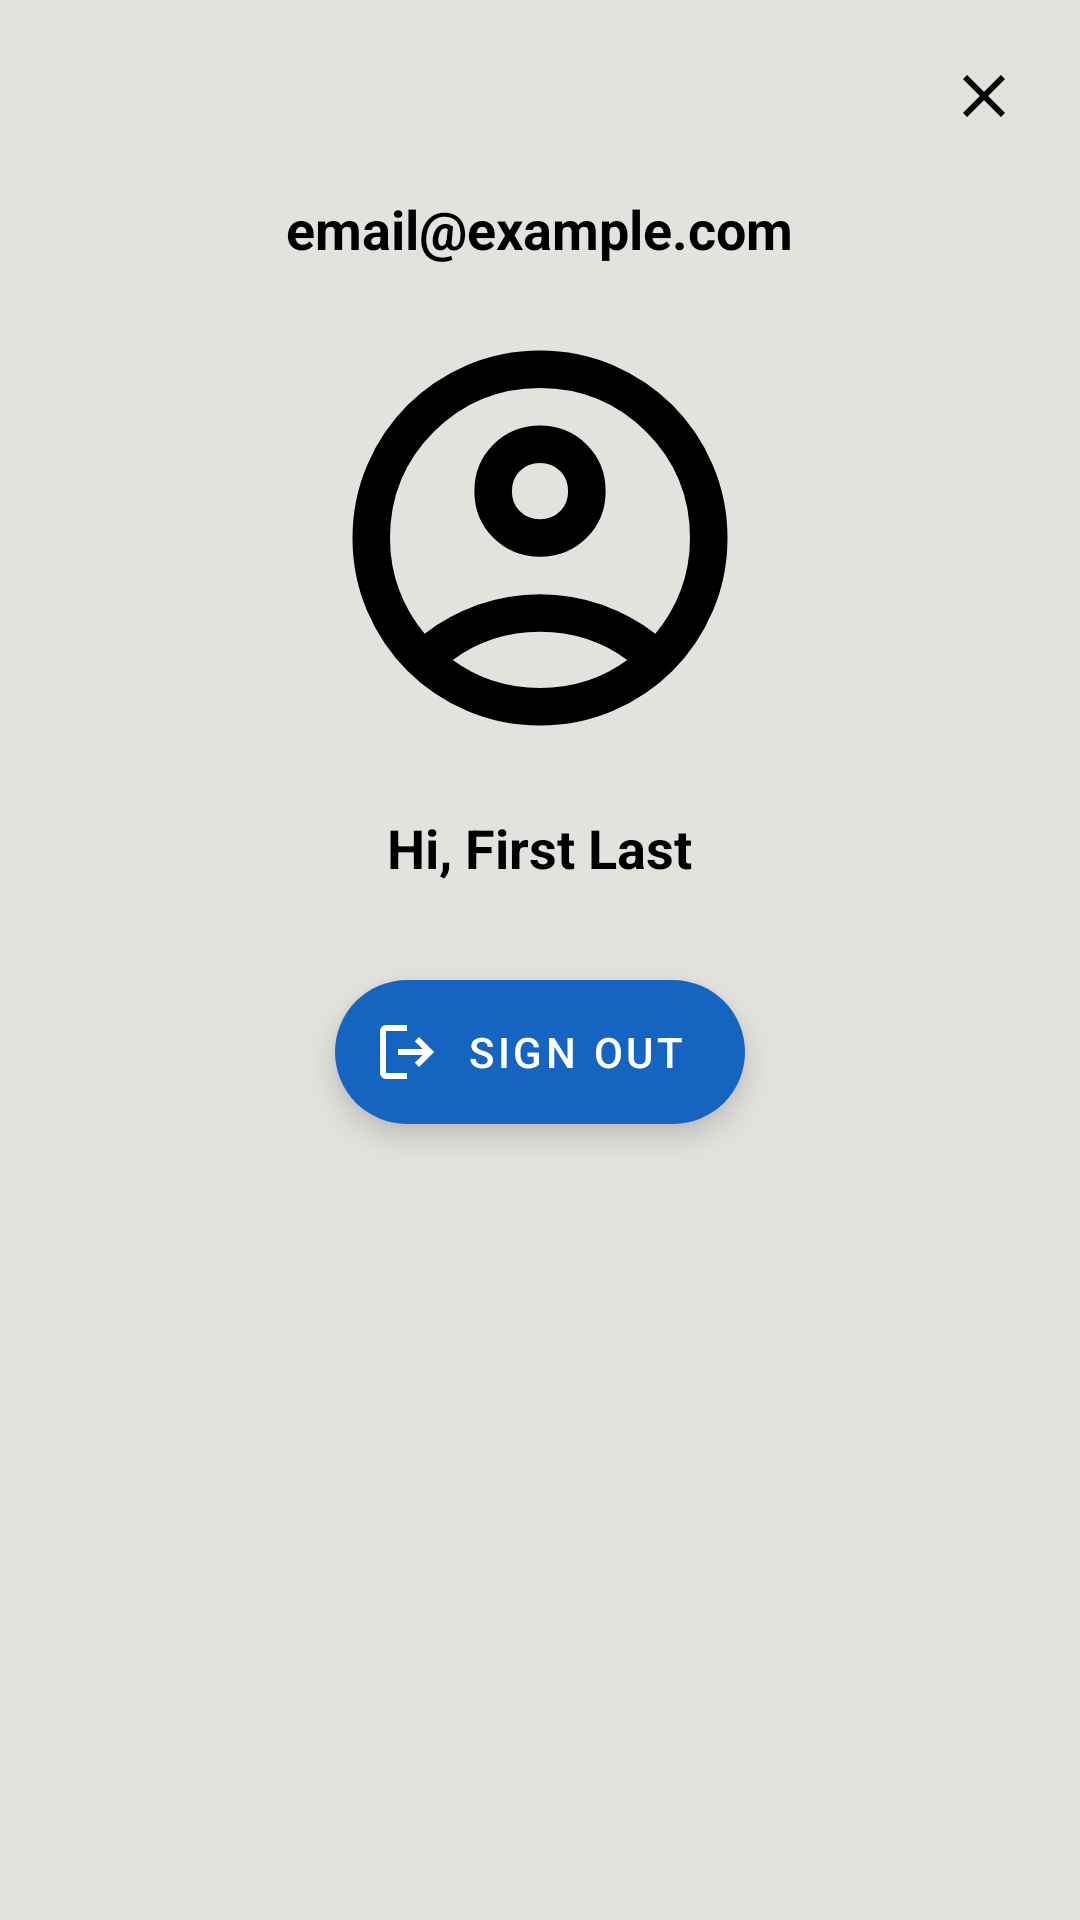

Here is an Android app screen rendered from its layout file. Give the layout XML and the strings, colors and styles it references.
<!-- AndroidManifest.xml: application theme Theme.PigeonUI -->
<!-- res/layout/fragment_profile.xml -->
<?xml version="1.0" encoding="utf-8"?>
<FrameLayout xmlns:android="http://schemas.android.com/apk/res/android"
    xmlns:app="http://schemas.android.com/apk/res-auto"
    android:layout_width="match_parent"
    android:background="@color/colorBackground"
    android:id="@+id/profileFragment"
    android:layout_height="match_parent">

    
    <ImageButton
        android:id="@+id/btnCloseProfile"
        android:layout_width="40dp"
        android:layout_height="40dp"
        android:layout_gravity="top|end"
        android:layout_margin="12dp"
        android:background="@android:color/transparent"
        android:src="@drawable/ic_close"
        android:contentDescription="@string/close"
        app:tint="@color/colorOnBackground" />

    
    <LinearLayout
        android:orientation="vertical"
        android:gravity="top|center_horizontal"
        android:padding="24dp"
        android:layout_width="match_parent"
        android:layout_height="match_parent">

        
        <TextView
            android:id="@+id/tvMailUser"
            android:layout_width="wrap_content"
            android:layout_height="wrap_content"
            android:textColor="@color/colorOnBackground"
            android:textSize="18sp"
            android:textStyle="bold"
            android:layout_marginTop="40dp"
            android:layout_marginBottom="16dp"
            android:text="email@example.com" />

        
        <ImageView
            android:id="@+id/ivUserPicture"
            android:layout_width="150dp"
            android:layout_height="150dp"
            android:layout_marginBottom="16dp"
            android:src="@drawable/ic_avatar"
            android:scaleType="centerCrop"
            android:background="@drawable/circle_background"
            android:contentDescription="Profile Picture" />

        
        <TextView
            android:id="@+id/tvHiMessage"
            android:layout_width="wrap_content"
            android:layout_height="wrap_content"
            android:textColor="@color/colorOnBackground"
            android:textSize="18sp"
            android:text="Hi, First Last"
            android:layout_marginBottom="32dp"
            android:textStyle="bold" />

        
        <com.google.android.material.floatingactionbutton.ExtendedFloatingActionButton
            android:id="@+id/btnLogout"
            android:layout_width="wrap_content"
            android:layout_height="wrap_content"
            android:text="@string/sign_out"
            android:textColor="@android:color/white"
            android:contentDescription="Sign Out"
            app:icon="@drawable/ic_logout"
            app:iconTint="@android:color/white"
            app:iconPadding="8dp"
            app:backgroundTint="@color/blue" />
    </LinearLayout>
</FrameLayout>
<!-- resources referenced by this layout -->
<resources>
  <color name="blue">#1565C0</color>
  <color name="colorBackground">#e3e2df</color>
  <color name="colorOnBackground">#000000</color>
  <!-- drawable ic_avatar (drawable) -->
  <vector xmlns:android="http://schemas.android.com/apk/res/android"
      android:width="24dp"
      android:height="24dp"
      android:viewportWidth="960"
      android:viewportHeight="960">
    <path
        android:pathData="M234,684q51,-39 114,-61.5T480,600q69,0 132,22.5T726,684q35,-41 54.5,-93T800,480q0,-133 -93.5,-226.5T480,160q-133,0 -226.5,93.5T160,480q0,59 19.5,111t54.5,93ZM480,520q-59,0 -99.5,-40.5T340,380q0,-59 40.5,-99.5T480,240q59,0 99.5,40.5T620,380q0,59 -40.5,99.5T480,520ZM480,880q-83,0 -156,-31.5T197,763q-54,-54 -85.5,-127T80,480q0,-83 31.5,-156T197,197q54,-54 127,-85.5T480,80q83,0 156,31.5T763,197q54,54 85.5,127T880,480q0,83 -31.5,156T763,763q-54,54 -127,85.5T480,880ZM480,800q53,0 100,-15.5t86,-44.5q-39,-29 -86,-44.5T480,680q-53,0 -100,15.5T294,740q39,29 86,44.5T480,800ZM480,440q26,0 43,-17t17,-43q0,-26 -17,-43t-43,-17q-26,0 -43,17t-17,43q0,26 17,43t43,17ZM480,380ZM480,740Z"
        android:fillColor="@color/colorOnBackground"/>
  </vector>
  <!-- drawable ic_close (drawable) -->
  <vector xmlns:android="http://schemas.android.com/apk/res/android"
      android:width="24dp"
      android:height="24dp"
      android:viewportWidth="960"
      android:viewportHeight="960"
      android:tint="@color/colorOnBackground">
  
    <path
        android:fillColor="@color/colorOnBackground"
        android:pathData="m256,760 l-56,-56 224,-224 -224,-224 56,-56 224,224 224,-224 56,56 -224,224 224,224 -56,56 -224,-224 -224,224Z" />
  </vector>
  <!-- drawable ic_logout (drawable) -->
  <vector xmlns:android="http://schemas.android.com/apk/res/android"
      android:width="24dp"
      android:height="24dp"
      android:viewportWidth="960"
      android:viewportHeight="960">
    <path
        android:pathData="M200,840q-33,0 -56.5,-23.5T120,760v-560q0,-33 23.5,-56.5T200,120h280v80L200,200v560h280v80L200,840ZM640,680 L585,622 687,520L360,520v-80h327L585,338l55,-58 200,200 -200,200Z"
        android:fillColor="@color/colorOnBackground"/>
  </vector>
  <string name="close">Close</string>
  <string name="sign_out">Sign Out</string>
  <style name="Theme.PigeonUI" parent="Theme.MaterialComponents.DayNight.NoActionBar">
          <item name="colorPrimary">@color/colorPrimary</item>
          <item name="colorPrimaryVariant">@color/colorPrimaryVariant</item>
          <item name="colorOnPrimary">@color/colorOnPrimary</item>
  
          <item name="android:colorBackground">@color/colorBackground</item>
          <item name="colorOnBackground">@color/colorOnBackground</item>
  
          <item name="colorSurface">@color/colorSurface</item>
          <item name="colorOnSurface">@color/colorOnSurface</item>
  
          <item name="colorError">@color/colorError</item>
          <item name="colorOnError">@color/colorOnError</item>
      </style>
  <color name="colorPrimary">#1b3957</color>
  <color name="colorPrimaryVariant">#370083</color>
  <color name="colorOnPrimary">#FFFFFF</color>
  <color name="colorSurface">#FFFFFF</color>
  <color name="colorOnSurface">#000000</color>
  <color name="colorError">#B00020</color>
  <color name="colorOnError">#FFFFFF</color>
</resources>
